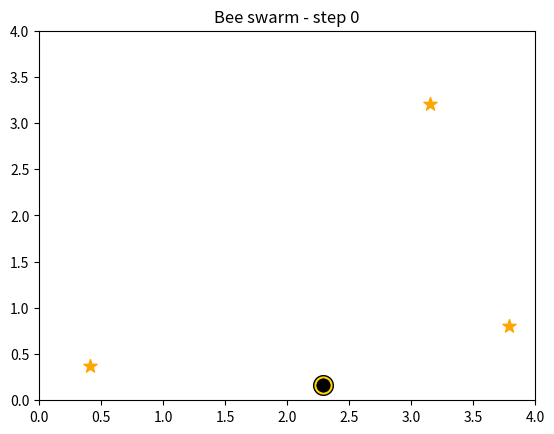
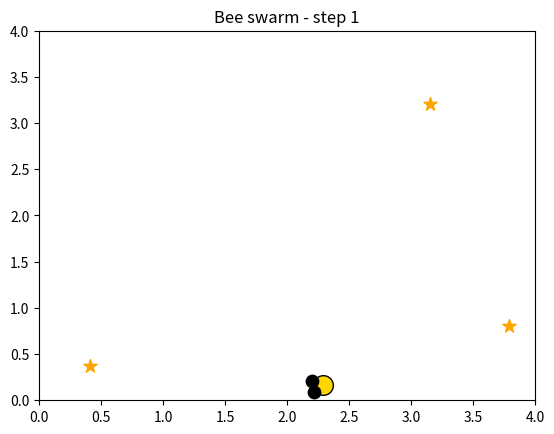
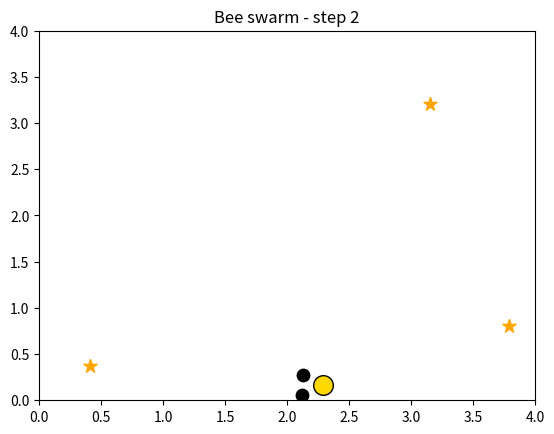
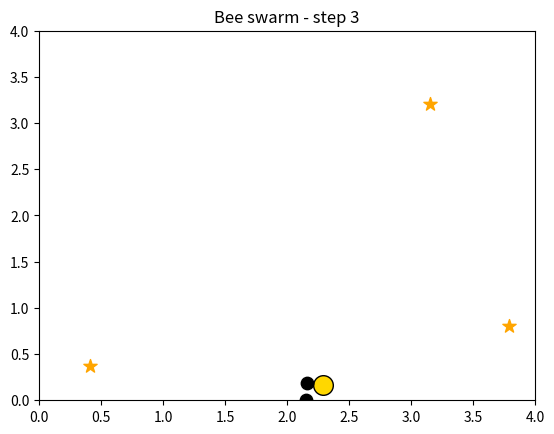
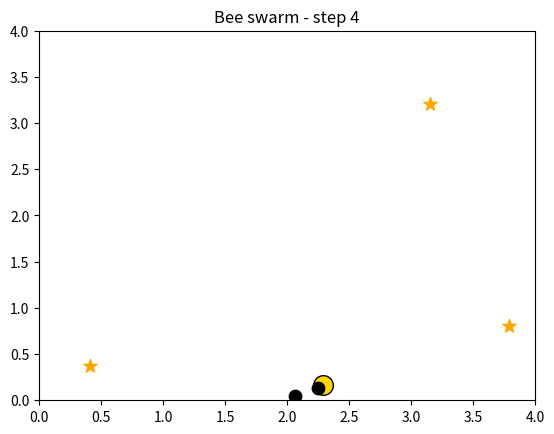
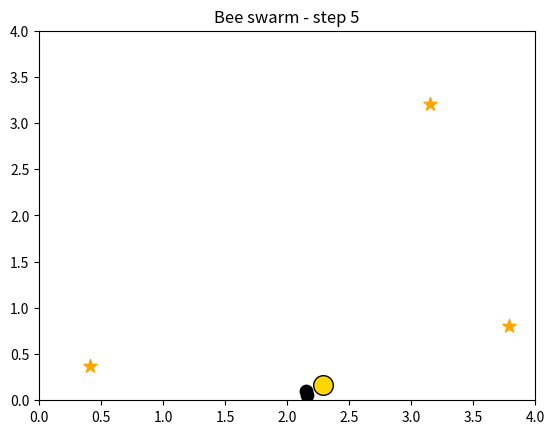
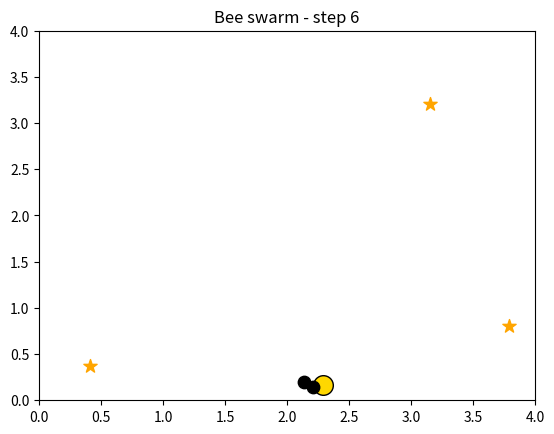
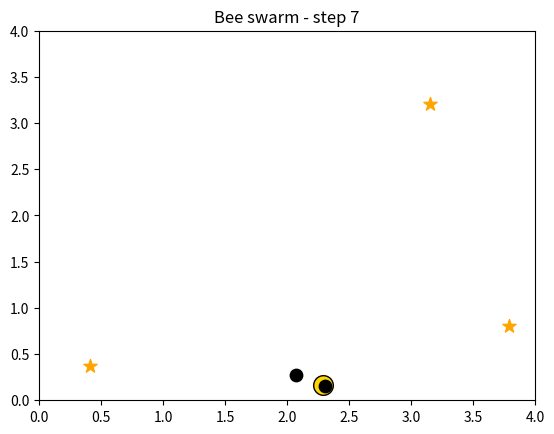
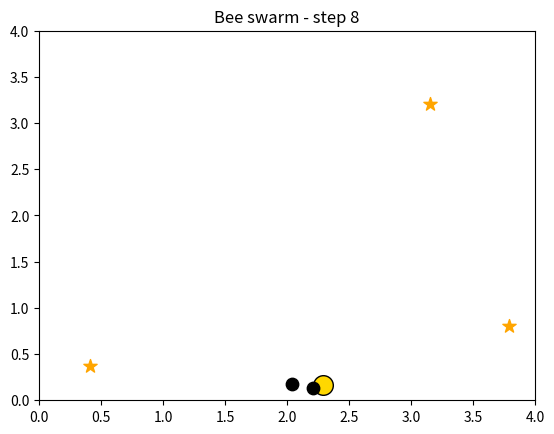
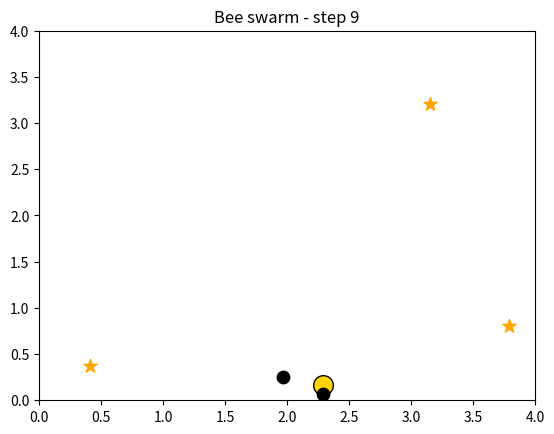
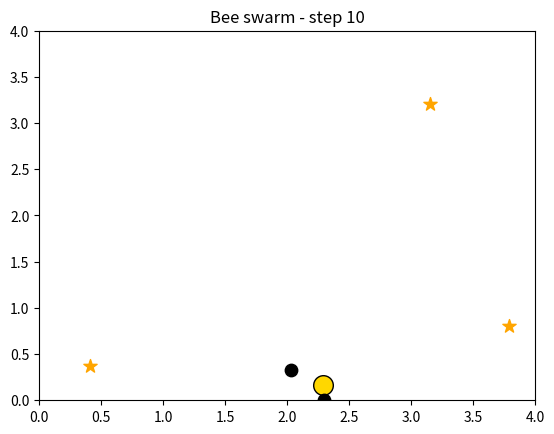
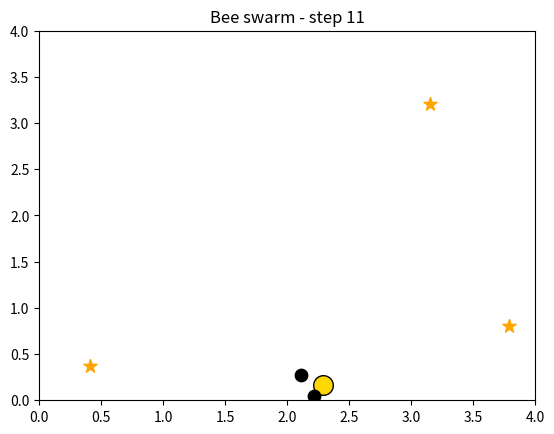
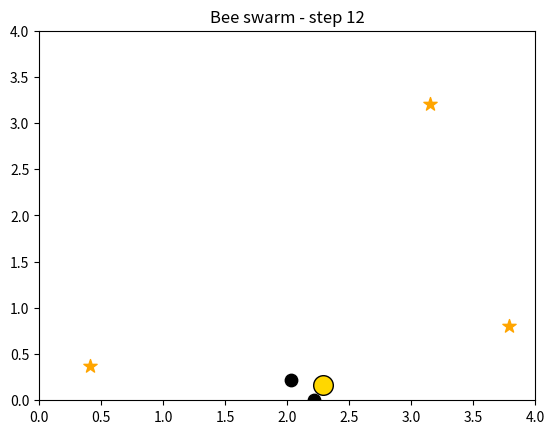
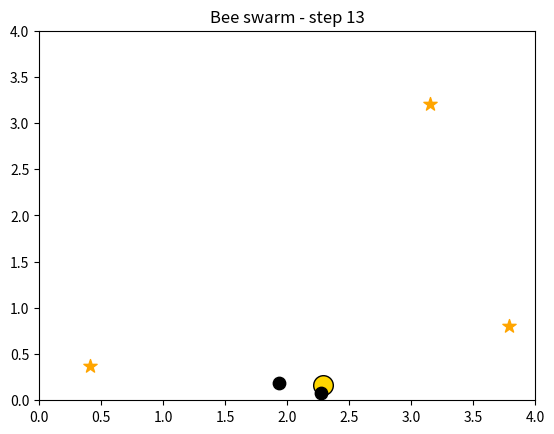
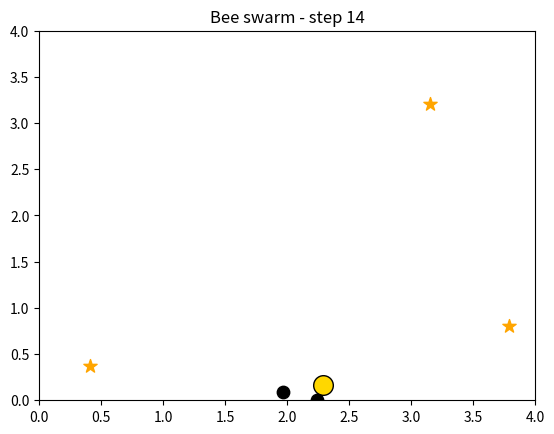
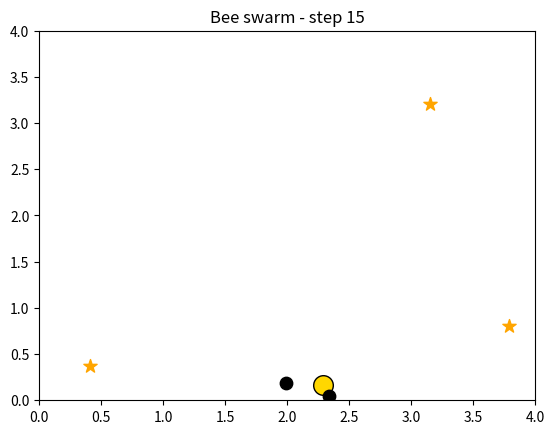

Recreate these plots in Python, in order.
import numpy as np
import matplotlib.pyplot as plt


class Environment:
    def __init__(self, width, length, nectar_count):
        self.width = width
        self.length = length
        self.nectar_count = nectar_count
        self.nectar_positions = self.place_nectar()
        self.hive_position = self.place_hive()
        self.bees = []
        self.dances = []
        self.probabilities = [0.1, 0.9]             # Exploration, Following waggle

    def place_nectar(self):
        positions = []
        for n in range(self.nectar_count):
            x = np.random.uniform(0, self.length)
            y = np.random.uniform(0, self.width)
            positions.append((x, y))
        return positions

    def place_hive(self):
        return np.random.uniform(0, self.length), np.random.uniform(0, self.width)

    def add_bee(self, bee):
        self.bees.append(bee)

    def add_dance(self, direction, distance):
        if {'direction': direction, 'distance': distance} not in self.dances:
            self.dances.append({'direction': direction, 'distance': distance})

    def update(self):
        for b in self.bees:
            b.update()

    def visualise(self, step):
        fig, ax = plt.subplots(1, 1)
        ax.set_title(f'Bee swarm - step {step}' if step is not None else 'Bee swarm')
        ax.set_xlim(0, self.length)
        ax.set_ylim(0, self.width)

        for x, y in self.nectar_positions:
            ax.scatter(x, y, color='orange', s=100, marker='*', label='Nectar')

        hx, hy = self.hive_position
        ax.scatter(hx, hy, c='gold', s=200, edgecolors='black', label='Hive')

        for bee in self.bees:
            if bee.state != "home":
                bx, by = bee.position
                ax.scatter(bx, by, color='black', s=80)
        fig.show()


class Bee:
    def __init__(self, environment, sense_range, dt):
        self.env = environment
        self.sense_range = sense_range
        self.dt = dt
        self.position = env.hive_position
        self.state = "searching"
        self.found_nectar = False
        self.known_nectar_pos = []
        self.path_history = [(0, 0)]
        self.target = None

    def sense_nectar(self):
        px, py = self.position
        self.known_nectar_pos = []
        for nx, ny in self.env.nectar_positions:
            dist = np.sqrt((px - nx) ** 2 + (py - ny) ** 2)
            if dist <= self.sense_range:
                self.known_nectar_pos.append((nx, ny))
        self.found_nectar = len(self.known_nectar_pos) > 0
        
    def move_random(self):
        angle = np.random.uniform(0, 2 * np.pi)
        dx, dy = self.dt * np.cos(angle), self.dt * np.sin(angle)
        x = np.clip(self.position[0] + dx, 0, self.env.width)
        y = np.clip(self.position[1] + dy, 0, self.env.length)
        self.position = (x, y)
        self.path_history.append((dx, dy))
        
    def update(self):
        if self.state == "following":
            if self.target:
                self.sense_nectar()
                if self.found_nectar:
                    self.state = "found"
                else:
                    dx, dy = self.dt * self.target["direction"][0], self.dt * self.target["direction"][1]
                    self.position = (self.position[0] + dx, self.position[1] + dy)
            elif self.env.dances:
                self.target = np.random.choice(self.env.dances)
                self.env.dances.remove(self.target)
                self.sense_nectar()
                if self.found_nectar:
                    self.state = "found"
                else:
                    dx, dy = self.dt * self.target["direction"][0], self.dt * self.target["direction"][1]
                    self.position = (self.position[0] + dx, self.position[1] + dy)
            else:
                self.state = "searching"
        elif self.state == "searching":
            self.sense_nectar()
            if self.found_nectar:
                self.state = "found"
            else:
                self.move_random()
        elif self.state == "home":
            if self.known_nectar_pos:
                nec = self.known_nectar_pos[np.random.choice(len(self.known_nectar_pos))]
                dx, dy = nec[0] - self.position[0], nec[1] - self.position[1]
                distance = np.sqrt(dx ** 2 + dy ** 2)
                direction = (dx / distance, dy / distance)
                self.env.add_dance(direction, distance)
                self.known_nectar_pos.clear()
                self.state = "dancing"
            else:
                self.state = np.random.choice(["searching", "following"], p=self.env.probabilities)
        elif self.state == "found":
            if self.position == self.env.hive_position:
                self.state = "dancing"
            else:
                self.state = "returning"
        elif self.state == "returning":
            self.position = (self.position[0] - self.dt * self.path_history[-1][0],
                             self.position[1] - self.dt * self.path_history[-1][1])
            self.path_history.pop()
            dist = np.sqrt((self.position[0] - self.env.hive_position[0]) ** 2
                            + (self.position[1] - self.env.hive_position[1]) ** 2)
            if dist <= self.sense_range:
                self.state = "home"
                self.position = self.env.hive_position


if __name__ == "__main__":
    dt = 0.1
    n_time_steps = 100
    S = 1

    env = Environment(4, 4, 3)
    for i in range(2):
        b = Bee(env, S, dt)
        env.add_bee(b)

    env.visualise(0)

    for t in range(1, n_time_steps + 1):
        env.update()
        print(f'------------------------------------------------------')
        print(f'Time step: {t}\n------------------------------------------------------')
        print(f'Dances: {env.dances}')
        for id, b in enumerate(env.bees):
            print(f'Bee {id}: {b.state}')
            if b.state == "found":
                print(f'       Path: {b.path_history}\n       Position: {b.position}')
            elif b.state == "following":
                print(b.target)
        env.visualise(t)
